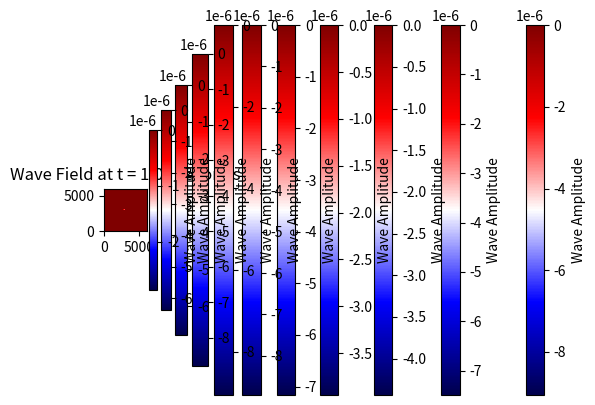
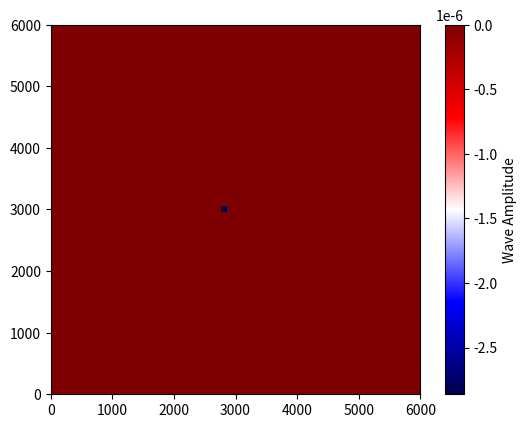

These figures' Python source, in order: (Note: this script raises an exception after producing the figures.)
"""
[redacted]
Email: [email redacted]
---------------------------------------------------------------------------------
Description:

This script is question 1 in the final project for the course intro to numerical analysis

the objective of this script is to solve a problem of the wave equation in 2D space:
    ∂^2u/∂t^2 = c^2(∂^2u/∂x^2 + ∂^2u/∂z^2) + F(t)

        where:
        u(x,z,t) is the wave function
        c is the wave speed
        F(x,z,t) is the source function
        x,z are the spatial coordinates
        t is the time coordinate

            the source function is given as:
            F(t) = t*exp(2*pi*t)*sin(2*pi*t) for  0<=t<=0.05
            F(t) = 0 for t>0.05
            the source location is at x=3000 meters, z=2800 meters

there is a layer that defines the speed of the wave, the layer given by series of points: (x,z) = (0,2600), (1000,4000), (2600,3200), (4600,3600), (6000,2400)
above the layer, the speed of the wave is c1 = 2000 m/s, and below the layer, the speed of the wave is c2 = 3000 m/s
we will find the layer using cubic spline interpolation
then we will solve the wave equation using the finite difference 4th order in the spatial domain and 2nd order in the time domain
the spatial step dx = dz = 100 meters
the time step dt = 0.01 seconds, 0.03 seconds
we will show the wave field (snapshot):
for dt = 0.01 seconds at t = 0.15,0.4,0.7,1.0 seconds
for dt = 0.03 seconds at t = 0.15,0.3,0.6,0.9 seconds

at the end we will plot animation of the wave field with dt = 0.01 seconds

we will solve the wave equation in the explicit method

---------------------------------------------------------------------------------
"""
import numpy as np
import matplotlib.pyplot as plt
import matplotlib.animation as animation

# Define the points for cubic spline interpolation
x_values = np.array([0, 1000, 2600, 4600, 6000])
z_values = np.array([2600, 4000, 3200, 3600, 2400])

# Tridiagonal matrix algorithm for solving the system in cubic spline interpolation
def tridiagonal_matrix_algorithm(a, b, c, d):
    n = len(d)
    c_ = np.zeros(n - 1)
    d_ = np.zeros(n)
    x = np.zeros(n)

    c_[0] = c[0] / b[0]
    d_[0] = d[0] / b[0]

    for i in range(1, n - 1):
        c_[i] = c[i] / (b[i] - a[i - 1] * c_[i - 1])
    for i in range(1, n):
        d_[i] = (d[i] - a[i - 1] * d_[i - 1]) / (b[i] - a[i - 1] * c_[i - 1])

    x[-1] = d_[-1]
    for i in range(n - 2, -1, -1):
        x[i] = d_[i] - c_[i] * x[i + 1]

    return x

# Natural cubic spline function
def natural_cubic_spline(x_i, y_i):
    n = len(x_i)
    h = np.diff(x_i)
    a = np.zeros(n)
    b = np.zeros(n - 1)
    c = np.zeros(n)
    d = np.zeros(n - 1)
    alpha = np.zeros(n)

    for i in range(1, n - 1):
        a[i] = 2 * (h[i - 1] + h[i])
        b[i - 1] = h[i]
        c[i] = h[i - 1]
        alpha[i] = 3 * ((y_i[i + 1] - y_i[i]) / h[i] - (y_i[i] - y_i[i - 1]) / h[i - 1])

    A = a[1:n - 1]
    B = b[:n - 2]
    C = c[2:n]
    D = alpha[1:n - 1]
    c_sol = tridiagonal_matrix_algorithm(C, A, B, D)

    c = np.zeros(n)
    c[1:n - 1] = c_sol

    b = np.zeros(n - 1)
    d = np.zeros(n - 1)
    a = y_i[:-1]

    for i in range(n - 1):
        b[i] = (y_i[i + 1] - y_i[i]) / h[i] - h[i] * (c[i + 1] + 2 * c[i]) / 3
        d[i] = (c[i + 1] - c[i]) / (3 * h[i])

    return np.array([a, b, c[:-1], d]).T

# Evaluate spline at a point xi
def evaluate_spline(x, spline_coeffs, xi):
    i = np.searchsorted(x, xi) - 1
    i = np.clip(i, 0, len(spline_coeffs) - 1)
    dx = xi - x[i]
    a, b, c, d = spline_coeffs[i]
    return a + b * dx + c * dx ** 2 + d * dx ** 3

# Define the source function
def source_function(t):
    if t <= 0.05:
        return t * np.exp(2 * np.pi * t) * np.sin(2 * np.pi * t)
    else:
        return 0

# Get wave speed based on location and spline interpolation
def wave_speed_function(x, z, spline_coefficients):
    layer = evaluate_spline(x_values, spline_coefficients, x)
    return 2000 if z <= layer else 3000

# Define 4th-order finite difference laplacian
def laplacian_4th_order(u, dx):
    laplacian_u = np.zeros_like(u)
    for i in range(2, u.shape[0] - 2):
        for j in range(2, u.shape[1] - 2):
            laplacian_u[i, j] = (
                - (1 / 12) * (u[i - 2, j] + u[i + 2, j] + u[i, j - 2] + u[i, j + 2])
                + (4 / 3) * (u[i - 1, j] + u[i + 1, j] + u[i, j - 1] + u[i, j + 1])
                - (5 / 2) * u[i, j]
            ) / dx ** 2
    return laplacian_u

# Main wave propagation loop
def update_wave(u, dx, dz, dt, t_max, x_grid, z_grid, spline_coefficients, x_max, z_max):
    nt = int(t_max / dt) + 1
    for n in range(1, nt):
        lap_u = laplacian_4th_order(u[:, :, 1], dx) + laplacian_4th_order(u[:, :, 1], dz)

        for i in range(2, u.shape[0] - 2):
            for j in range(2, u.shape[1] - 2):
                c = wave_speed_function(x_grid[i], z_grid[j], spline_coefficients)
                u[i, j, 2] = (2 * u[i, j, 1] - u[i, j, 0]
                              + dt ** 2 * c ** 2 * lap_u[i, j]
                              + dt ** 2 * source_function(n * dt) if i == 30 and j == 28 else 0)

        # Apply boundary conditions (simple reflecting)
        u[:, 0, 2] = u[:, 1, 2]
        u[:, -1, 2] = u[:, -2, 2]
        u[0, :, 2] = u[1, :, 2]
        u[-1, :, 2] = u[-2, :, 2]

        # Shift time steps
        u[:, :, 0] = u[:, :, 1]
        u[:, :, 1] = u[:, :, 2]

        # Save snapshots at specific times
        if np.isclose(n * dt, 0.15, atol=dt) or np.isclose(n * dt, 0.4, atol=dt) or np.isclose(n * dt, 0.7, atol=dt) or np.isclose(n * dt, 1.0, atol=dt):
            plt.imshow(u[:, :, 1], cmap='seismic', extent=[0, x_max, 0, z_max])
            plt.colorbar(label='Wave Amplitude')
            plt.title(f"Wave Field at t = {n * dt:.2f} seconds")
            plt.show()

# Function to animate the wave
def animate_wave(u, dt, x_max, z_max, nt):
    fig, ax = plt.subplots()
    cax = ax.imshow(u[:, :, 1], cmap='seismic', extent=[0, x_max, 0, z_max], animated=True)
    fig.colorbar(cax, label='Wave Amplitude')

    def update(frame):
        # Ensure correct shape for the frame data
        cax.set_array(u[:, :, 1].flatten())
        return cax,

    ani = animation.FuncAnimation(fig, update, frames=range(nt), blit=True)
    plt.show()

# Main function
def main():
    # Grid setup
    dx = dz = 100  # meters
    dt1 = 0.01  # seconds
    x_max, z_max = 6000, 6000
    t_max1 = 1.0
    x_grid = np.arange(0, x_max + dx, dx)
    z_grid = np.arange(0, z_max + dz, dz)
    nx, nz = len(x_grid), len(z_grid)
    nt1 = int(t_max1 / dt1) + 1

    # Initialize wave field u(x, z, t)
    u = np.zeros((nx, nz, 3))  # 3 time levels: n-1, n, n+1

    # Get spline coefficients for the layer
    spline_coefficients = natural_cubic_spline(x_values, z_values)

    # Update wave field
    update_wave(u, dx, dz, dt1, t_max1, x_grid, z_grid, spline_coefficients, x_max, z_max)

    # Animate wave field
    animate_wave(u, dt1, x_max, z_max, nt1)

if __name__ == '__main__':
    main()
    print("\nThe script has finished running.")